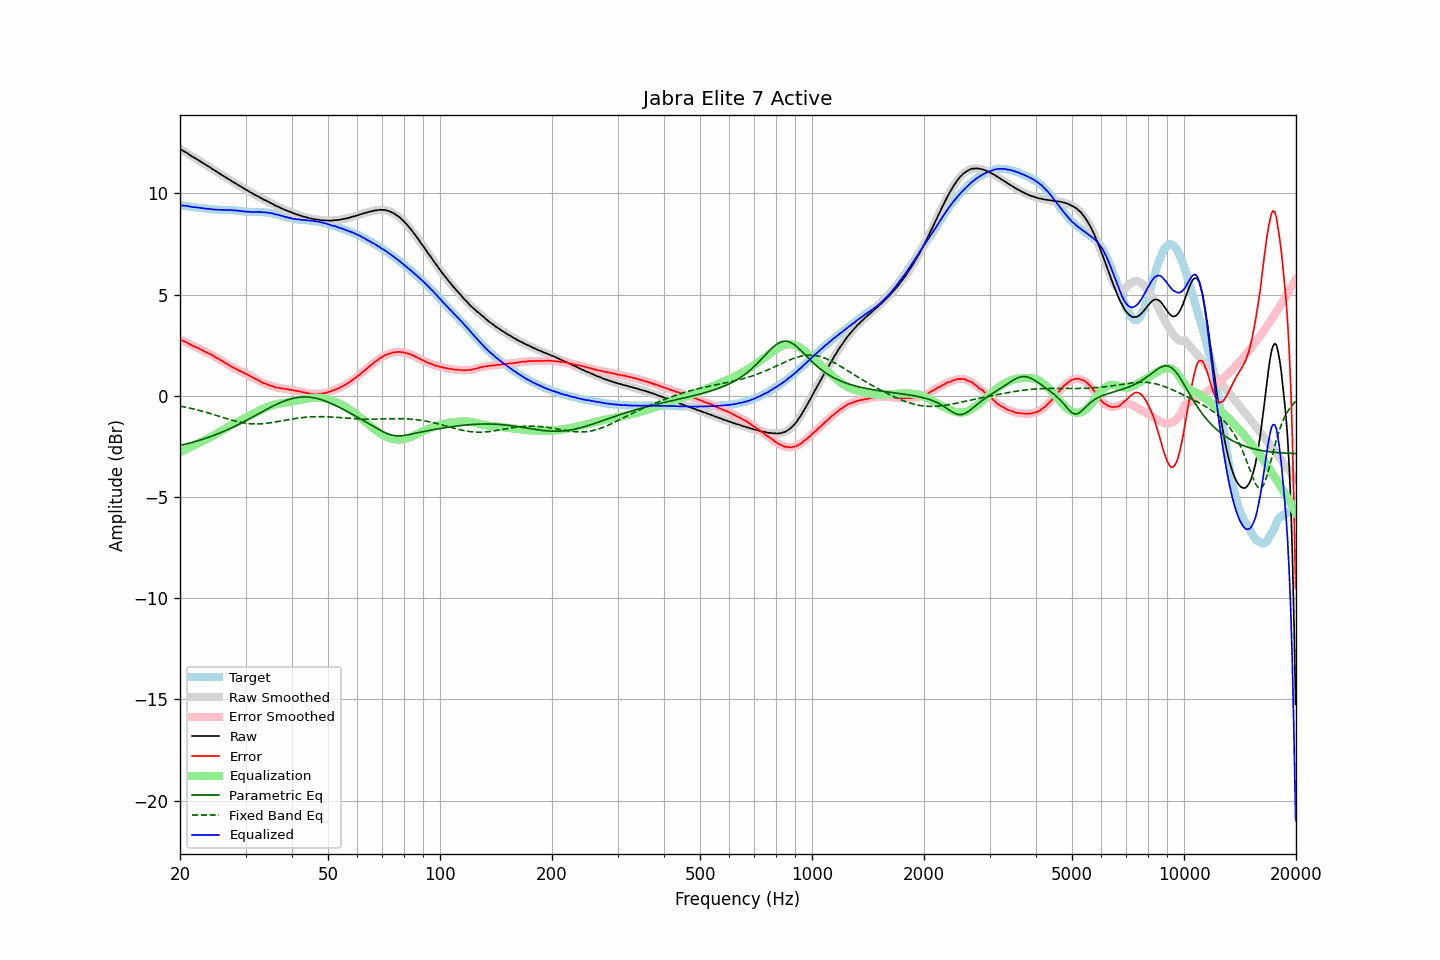

Data behind this chart, as committed beside it:
frequency, raw, error, smoothed, error_smoothed, equalization, parametric_eq, fixed_band_eq, equalized_raw, equalized_smoothed, target
20.00, 12.20, 2.78, 12.20, 2.78, -2.79, -2.46, -0.51, 9.41, 9.41, 9.41
20.20, 12.15, 2.75, 12.15, 2.75, -2.75, -2.44, -0.53, 9.40, 9.40, 9.40
20.40, 12.10, 2.71, 12.10, 2.71, -2.71, -2.42, -0.54, 9.39, 9.39, 9.39
20.61, 12.06, 2.68, 12.06, 2.67, -2.67, -2.40, -0.56, 9.39, 9.39, 9.38
20.81, 12.01, 2.64, 12.01, 2.64, -2.63, -2.38, -0.57, 9.38, 9.38, 9.37
21.02, 11.96, 2.60, 11.96, 2.60, -2.59, -2.36, -0.59, 9.37, 9.36, 9.36
21.23, 11.90, 2.55, 11.90, 2.55, -2.55, -2.34, -0.61, 9.34, 9.35, 9.35
21.44, 11.85, 2.51, 11.85, 2.51, -2.52, -2.32, -0.63, 9.33, 9.33, 9.34
21.66, 11.80, 2.47, 11.80, 2.47, -2.48, -2.29, -0.64, 9.32, 9.32, 9.33
21.87, 11.75, 2.43, 11.75, 2.44, -2.44, -2.27, -0.66, 9.31, 9.31, 9.32
22.09, 11.71, 2.40, 11.70, 2.40, -2.40, -2.25, -0.68, 9.31, 9.31, 9.30
22.31, 11.66, 2.36, 11.66, 2.36, -2.36, -2.22, -0.70, 9.30, 9.30, 9.29
22.54, 11.61, 2.33, 11.61, 2.33, -2.32, -2.20, -0.72, 9.29, 9.29, 9.28
22.76, 11.56, 2.29, 11.56, 2.28, -2.28, -2.18, -0.74, 9.28, 9.28, 9.27
22.99, 11.51, 2.24, 11.51, 2.24, -2.24, -2.15, -0.77, 9.26, 9.26, 9.27
23.22, 11.46, 2.20, 11.46, 2.20, -2.21, -2.12, -0.79, 9.25, 9.25, 9.26
23.45, 11.41, 2.16, 11.41, 2.16, -2.17, -2.10, -0.81, 9.24, 9.24, 9.25
23.69, 11.36, 2.12, 11.36, 2.13, -2.13, -2.07, -0.83, 9.23, 9.24, 9.24
23.92, 11.32, 2.09, 11.31, 2.09, -2.09, -2.04, -0.86, 9.23, 9.23, 9.22
24.16, 11.27, 2.05, 11.26, 2.05, -2.04, -2.01, -0.88, 9.22, 9.22, 9.21
24.40, 11.21, 2.01, 11.21, 2.01, -2.00, -1.99, -0.90, 9.21, 9.21, 9.20
24.65, 11.16, 1.96, 11.16, 1.96, -1.96, -1.96, -0.93, 9.20, 9.20, 9.20
24.89, 11.11, 1.91, 11.11, 1.91, -1.91, -1.93, -0.95, 9.19, 9.19, 9.20
25.14, 11.06, 1.86, 11.06, 1.86, -1.87, -1.90, -0.98, 9.19, 9.19, 9.20
25.39, 11.01, 1.82, 11.01, 1.82, -1.82, -1.86, -1.00, 9.19, 9.19, 9.19
25.65, 10.96, 1.78, 10.96, 1.77, -1.77, -1.83, -1.03, 9.19, 9.19, 9.18
25.91, 10.91, 1.73, 10.91, 1.73, -1.73, -1.80, -1.05, 9.18, 9.18, 9.18
26.16, 10.86, 1.68, 10.86, 1.68, -1.68, -1.76, -1.08, 9.18, 9.18, 9.18
26.43, 10.81, 1.63, 10.81, 1.63, -1.63, -1.73, -1.10, 9.18, 9.18, 9.18
26.69, 10.76, 1.58, 10.76, 1.58, -1.58, -1.70, -1.13, 9.17, 9.18, 9.18
26.96, 10.71, 1.54, 10.71, 1.54, -1.54, -1.66, -1.15, 9.17, 9.18, 9.17
27.23, 10.67, 1.50, 10.66, 1.49, -1.49, -1.62, -1.18, 9.18, 9.17, 9.17
27.50, 10.61, 1.44, 10.61, 1.44, -1.45, -1.59, -1.20, 9.16, 9.17, 9.17
27.77, 10.56, 1.39, 10.56, 1.40, -1.40, -1.55, -1.22, 9.16, 9.16, 9.17
28.05, 10.52, 1.36, 10.51, 1.36, -1.36, -1.51, -1.24, 9.16, 9.15, 9.15
28.33, 10.47, 1.32, 10.47, 1.32, -1.32, -1.47, -1.26, 9.15, 9.15, 9.15
28.62, 10.42, 1.28, 10.42, 1.28, -1.28, -1.43, -1.28, 9.14, 9.14, 9.14
28.90, 10.37, 1.23, 10.37, 1.24, -1.24, -1.39, -1.30, 9.13, 9.13, 9.14
29.19, 10.33, 1.21, 10.32, 1.20, -1.20, -1.35, -1.32, 9.13, 9.12, 9.12
29.48, 10.28, 1.17, 10.28, 1.16, -1.16, -1.31, -1.33, 9.11, 9.11, 9.11
29.78, 10.23, 1.12, 10.23, 1.13, -1.12, -1.27, -1.35, 9.10, 9.11, 9.11
30.08, 10.18, 1.09, 10.18, 1.09, -1.08, -1.23, -1.36, 9.10, 9.10, 9.09
30.38, 10.14, 1.05, 10.13, 1.04, -1.04, -1.19, -1.37, 9.10, 9.09, 9.09
30.68, 10.09, 1.00, 10.09, 1.00, -1.00, -1.14, -1.38, 9.09, 9.09, 9.09
30.99, 10.04, 0.96, 10.04, 0.96, -0.96, -1.10, -1.38, 9.08, 9.08, 9.08
31.30, 10.00, 0.92, 9.99, 0.92, -0.92, -1.06, -1.39, 9.08, 9.08, 9.08
31.61, 9.95, 0.87, 9.95, 0.87, -0.87, -1.01, -1.39, 9.07, 9.08, 9.08
31.93, 9.91, 0.83, 9.91, 0.83, -0.83, -0.97, -1.39, 9.08, 9.08, 9.08
32.24, 9.87, 0.79, 9.87, 0.79, -0.79, -0.93, -1.39, 9.08, 9.08, 9.08
32.57, 9.83, 0.76, 9.83, 0.75, -0.75, -0.88, -1.39, 9.08, 9.08, 9.07
32.89, 9.78, 0.70, 9.78, 0.70, -0.71, -0.84, -1.39, 9.07, 9.07, 9.08
33.22, 9.74, 0.66, 9.74, 0.66, -0.67, -0.80, -1.38, 9.07, 9.07, 9.07
33.55, 9.69, 0.62, 9.69, 0.63, -0.63, -0.75, -1.37, 9.05, 9.06, 9.07
33.89, 9.66, 0.61, 9.66, 0.60, -0.60, -0.71, -1.37, 9.06, 9.06, 9.05
34.23, 9.62, 0.57, 9.62, 0.57, -0.57, -0.67, -1.36, 9.05, 9.05, 9.05
34.57, 9.58, 0.54, 9.58, 0.54, -0.54, -0.62, -1.35, 9.04, 9.04, 9.04
34.92, 9.54, 0.51, 9.54, 0.51, -0.51, -0.58, -1.34, 9.03, 9.03, 9.03
35.27, 9.50, 0.49, 9.50, 0.49, -0.48, -0.54, -1.32, 9.02, 9.01, 9.01
35.62, 9.46, 0.46, 9.45, 0.46, -0.46, -0.50, -1.31, 9.00, 8.99, 9.00
35.97, 9.41, 0.43, 9.41, 0.43, -0.44, -0.46, -1.30, 8.97, 8.98, 8.98
... 635 more rows
